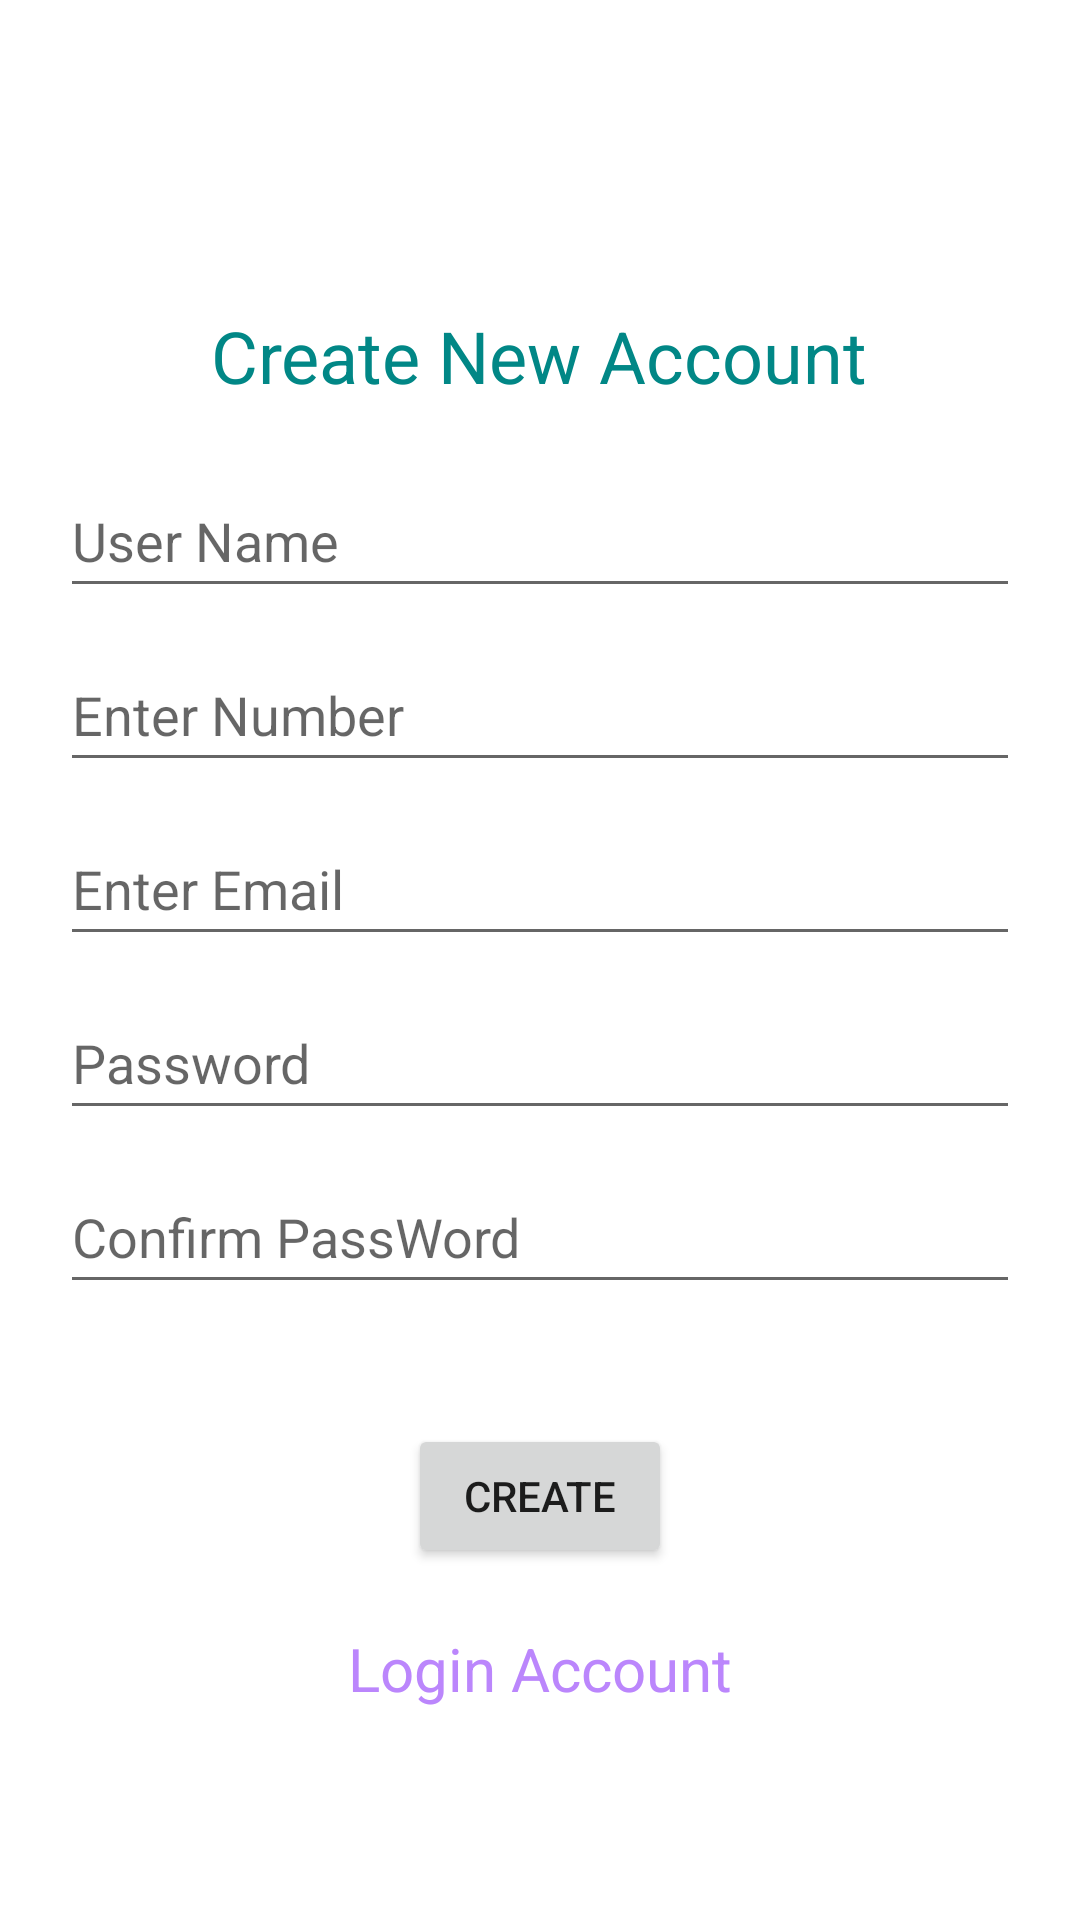

Produce the Android XML layout that renders to this screen, including the resource entries it uses.
<!-- AndroidManifest.xml: application theme Theme.SQLite_DataBase__Notification__Permission_Demo -->
<!-- res/layout/activity_sign_up.xml -->
<?xml version="1.0" encoding="utf-8"?>
<androidx.constraintlayout.widget.ConstraintLayout xmlns:android="http://schemas.android.com/apk/res/android"
    xmlns:app="http://schemas.android.com/apk/res-auto"
    xmlns:tools="http://schemas.android.com/tools"
    android:layout_width="match_parent"
    android:layout_height="match_parent"
    tools:context=".SignUpActivity">

    <LinearLayout
        android:layout_width="match_parent"
        android:layout_height="match_parent"
        android:gravity="center"
        android:orientation="vertical"
        app:layout_constraintBottom_toBottomOf="parent"
        app:layout_constraintEnd_toEndOf="parent"
        app:layout_constraintStart_toStartOf="parent"
        app:layout_constraintTop_toTopOf="parent">

        <TextView
            android:id="@+id/textView4"
            android:layout_width="wrap_content"
            android:layout_height="wrap_content"
            android:layout_gravity="center_horizontal"
            android:layout_marginTop="32dp"
            android:text="@string/createNewAccount"
            android:textColor="@color/teal_700"
            android:textSize="24sp" />

        <androidx.constraintlayout.widget.ConstraintLayout
            android:layout_width="match_parent"
            android:layout_height="wrap_content"
            android:layout_margin="20dp">

            <EditText
                android:id="@+id/userNameSignUpActivity"
                android:layout_width="match_parent"
                android:layout_height="wrap_content"
                android:ems="10"
                android:hint="@string/userName"
                android:importantForAutofill="no"
                android:inputType="textPersonName"
                android:minHeight="48dp"
                app:layout_constraintStart_toStartOf="parent"
                app:layout_constraintTop_toTopOf="parent"
                tools:ignore="TextContrastCheck,DuplicateSpeakableTextCheck" />

            <TextView
                android:id="@+id/userNameValidationSignUpActivity"
                android:layout_width="wrap_content"
                android:layout_height="wrap_content"
                android:layout_marginTop="5dp"
                android:visibility="gone"
                app:layout_constraintStart_toStartOf="parent"
                app:layout_constraintTop_toBottomOf="@+id/userNameSignUpActivity" />

            <EditText
                android:id="@+id/userNumberSignUpActivity"
                android:layout_width="match_parent"
                android:layout_height="wrap_content"
                android:layout_marginTop="10dp"
                android:ems="10"
                android:hint="@string/userNumber"
                android:importantForAutofill="no"
                android:inputType="number"
                android:minHeight="48dp"
                app:layout_constraintStart_toStartOf="parent"
                app:layout_constraintTop_toBottomOf="@+id/userNameValidationSignUpActivity"
                tools:ignore="TextContrastCheck,DuplicateSpeakableTextCheck" />

            <TextView
                android:id="@+id/userNumberValidationSignUpActivity"
                android:layout_width="wrap_content"
                android:layout_height="wrap_content"
                android:layout_marginTop="5dp"
                android:visibility="gone"
                app:layout_constraintStart_toStartOf="parent"
                app:layout_constraintTop_toBottomOf="@+id/userNumberSignUpActivity" />

            <EditText
                android:id="@+id/userEmailSignUpActivity"
                android:layout_width="match_parent"
                android:layout_height="wrap_content"
                android:layout_marginTop="10dp"
                android:ems="10"
                android:hint="@string/userEmail"
                android:importantForAutofill="no"
                android:inputType="textEmailAddress"
                android:minHeight="48dp"
                app:layout_constraintStart_toStartOf="parent"
                app:layout_constraintTop_toBottomOf="@+id/userNumberValidationSignUpActivity"
                tools:ignore="TextContrastCheck,DuplicateSpeakableTextCheck" />

            <TextView
                android:id="@+id/userEmailValidationSignUpActivity"
                android:layout_width="wrap_content"
                android:layout_height="wrap_content"
                android:layout_marginTop="5dp"
                android:visibility="gone"
                app:layout_constraintStart_toStartOf="parent"
                app:layout_constraintTop_toBottomOf="@+id/userEmailSignUpActivity" />

            <EditText
                android:id="@+id/userPassWordSignUpActivity"
                android:layout_width="match_parent"
                android:layout_height="wrap_content"
                android:layout_marginTop="10dp"
                android:ems="10"
                android:hint="@string/userPassword"
                android:importantForAutofill="no"
                android:inputType="textPassword"
                android:minHeight="48dp"
                app:layout_constraintStart_toStartOf="parent"
                app:layout_constraintTop_toBottomOf="@+id/userEmailValidationSignUpActivity"
                tools:ignore="TextContrastCheck" />

            <TextView
                android:id="@+id/userPassWordValidationSignUpActivity"
                android:layout_width="wrap_content"
                android:layout_height="wrap_content"
                android:layout_marginTop="5dp"
                android:visibility="gone"
                app:layout_constraintStart_toStartOf="parent"
                app:layout_constraintTop_toBottomOf="@+id/userPassWordSignUpActivity" />

            <EditText
                android:id="@+id/userConfirmPassWordSignUpActivity"
                android:layout_width="match_parent"
                android:layout_height="wrap_content"
                android:layout_marginTop="10dp"
                android:ems="10"
                android:hint="@string/userConfirmPassWord"
                android:importantForAutofill="no"
                android:inputType="textPassword"
                android:minHeight="48dp"
                app:layout_constraintStart_toStartOf="parent"
                app:layout_constraintTop_toBottomOf="@+id/userPassWordValidationSignUpActivity"
                tools:ignore="TextContrastCheck" />

            <TextView
                android:id="@+id/userConfirmPassWordValidationSignUpActivity"
                android:layout_width="wrap_content"
                android:layout_height="wrap_content"
                android:layout_marginTop="5dp"
                android:visibility="gone"
                app:layout_constraintStart_toStartOf="parent"
                app:layout_constraintTop_toBottomOf="@+id/userConfirmPassWordSignUpActivity" />

        </androidx.constraintlayout.widget.ConstraintLayout>

        <Button
            android:id="@+id/createBtnSignUpActivity"
            android:layout_width="wrap_content"
            android:layout_height="wrap_content"
            android:layout_marginTop="20dp"
            android:text="@string/createNewAccountDetailsBtn" />

        <TextView
            android:id="@+id/loginAccountTextSignUpActivity"
            android:layout_width="wrap_content"
            android:layout_height="wrap_content"
            android:layout_marginTop="20dp"
            android:text="@string/loginAccount"
            android:textColor="@color/purple_200"
            android:textSize="20sp" />

    </LinearLayout>
</androidx.constraintlayout.widget.ConstraintLayout>
<!-- resources referenced by this layout -->
<resources>
  <color name="purple_200">#FFBB86FC</color>
  <color name="teal_700">#FF018786</color>
  <string name="createNewAccount">Create New Account</string>
  <string name="createNewAccountDetailsBtn">Create</string>
  <string name="loginAccount">Login Account</string>
  <string name="userConfirmPassWord">Confirm PassWord</string>
  <string name="userEmail">Enter Email</string>
  <string name="userName">User Name</string>
  <string name="userNumber">Enter Number</string>
  <string name="userPassword">Password</string>
  <style name="Theme.SQLite_DataBase__Notification__Permission_Demo" parent="Theme.MaterialComponents.DayNight.DarkActionBar">
          
          <item name="colorPrimary">@color/purple_500</item>
          <item name="colorPrimaryVariant">@color/purple_700</item>
          <item name="colorOnPrimary">@color/white</item>
          
          <item name="colorSecondary">@color/teal_200</item>
          <item name="colorSecondaryVariant">@color/teal_700</item>
          <item name="colorOnSecondary">@color/black</item>
          
          <item name="android:statusBarColor" tools:targetApi="l">?attr/colorPrimaryVariant</item>
          
      </style>
  <color name="purple_500">#FF6200EE</color>
  <color name="purple_700">#FF3700B3</color>
  <color name="white">#FFFFFFFF</color>
  <color name="teal_200">#FF03DAC5</color>
  <color name="black">#FF000000</color>
</resources>
